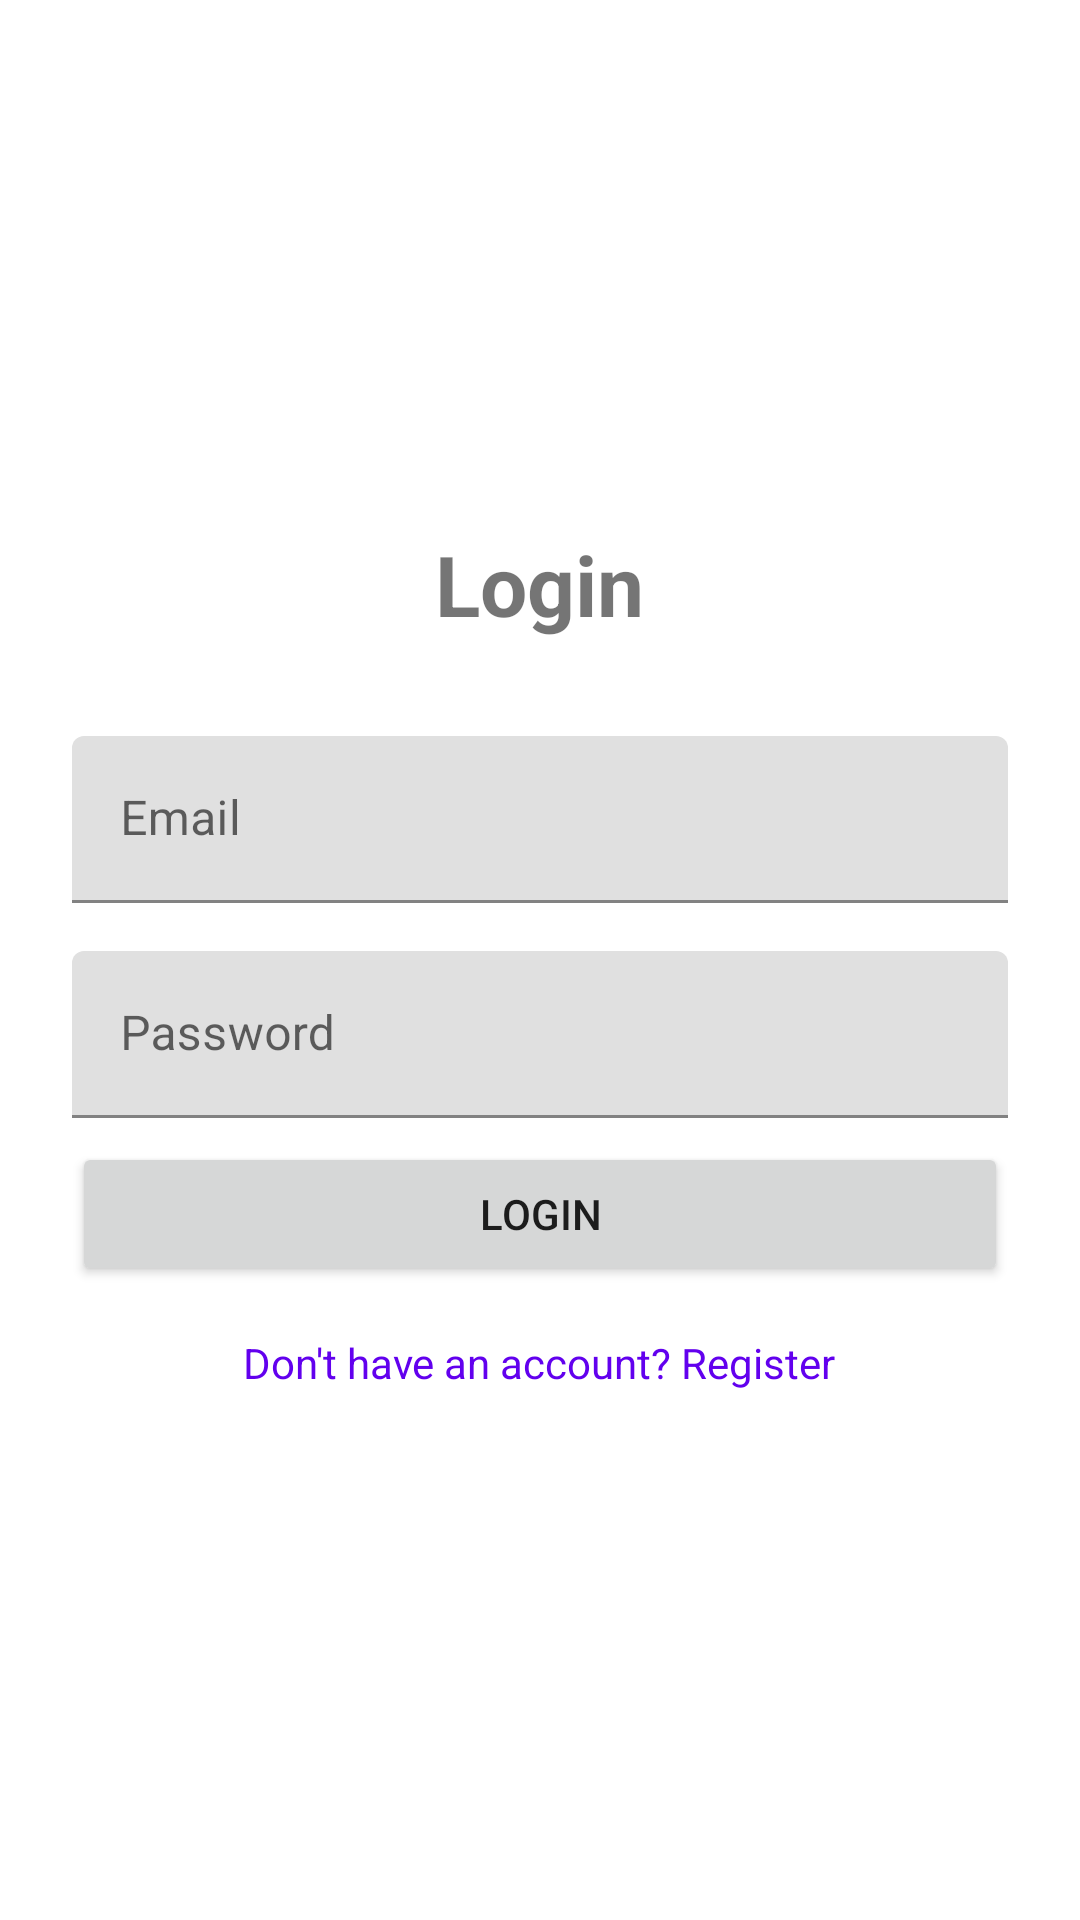

Write the Android layout XML for this screen, with the resource values it uses.
<!-- AndroidManifest.xml: application theme Theme.SmartExam -->
<!-- res/layout/activity_login.xml -->
<?xml version="1.0" encoding="utf-8"?>
<LinearLayout xmlns:android="http://schemas.android.com/apk/res/android"
    xmlns:tools="http://schemas.android.com/tools"
    android:layout_width="match_parent"
    android:layout_height="match_parent"
    android:orientation="vertical"
    android:gravity="center"
    android:padding="24dp"
    tools:context=".activities.LoginActivity">

    <TextView
        android:layout_width="wrap_content"
        android:layout_height="wrap_content"
        android:text="Login"
        android:textSize="28sp"
        android:textStyle="bold"
        android:layout_marginBottom="32dp"/>

    <com.google.android.material.textfield.TextInputLayout
        android:layout_width="match_parent"
        android:layout_height="wrap_content"
        android:hint="Email">

        <com.google.android.material.textfield.TextInputEditText
            android:id="@+id/etEmail"
            android:layout_width="match_parent"
            android:layout_height="wrap_content"
            android:inputType="textEmailAddress"/>
    </com.google.android.material.textfield.TextInputLayout>

    <com.google.android.material.textfield.TextInputLayout
        android:layout_width="match_parent"
        android:layout_height="wrap_content"
        android:layout_marginTop="16dp"
        android:hint="Password">

        <com.google.android.material.textfield.TextInputEditText
            android:id="@+id/etPassword"
            android:layout_width="match_parent"
            android:layout_height="wrap_content"
            android:inputType="textPassword"/>
    </com.google.android.material.textfield.TextInputLayout>

    <ProgressBar
        android:id="@+id/progressBar"
        android:layout_width="wrap_content"
        android:layout_height="wrap_content"
        android:visibility="gone"
        android:layout_gravity="center"
        android:layout_marginBottom="16dp"/>

    <Button
        android:id="@+id/btnLogin"
        android:layout_width="match_parent"
        android:layout_height="wrap_content"
        android:layout_marginTop="8dp"
        android:text="Login"/>

    <TextView
        android:id="@+id/tvRegister"
        android:layout_width="wrap_content"
        android:layout_height="wrap_content"
        android:layout_marginTop="16dp"
        android:text="Don't have an account? Register"
        android:textColor="@color/design_default_color_primary"/>

</LinearLayout>
<!-- resources referenced by this layout -->
<resources>
  <style name="Theme.SmartExam" parent="Theme.MaterialComponents.DayNight.DarkActionBar">
          
          <item name="colorPrimary">@color/purple_500</item>
          <item name="colorPrimaryVariant">@color/purple_700</item>
          <item name="colorOnPrimary">@color/white</item>
          
          <item name="colorSecondary">@color/teal_200</item>
          <item name="colorSecondaryVariant">@color/teal_700</item>
          <item name="colorOnSecondary">@color/black</item>
          
          <item name="android:statusBarColor">?attr/colorPrimaryVariant</item>
          
      </style>
  <!-- not gathered from this repository: default colours our renderer supplied (Android Studio template values) -->
  <color name="purple_500">#FF6200EE</color>
  <color name="purple_700">#FF3700B3</color>
  <color name="teal_200">#FF03DAC5</color>
  <color name="teal_700">#FF018786</color>
  <color name="black">#FF000000</color>
  <color name="white">#FFFFFFFF</color>
</resources>
